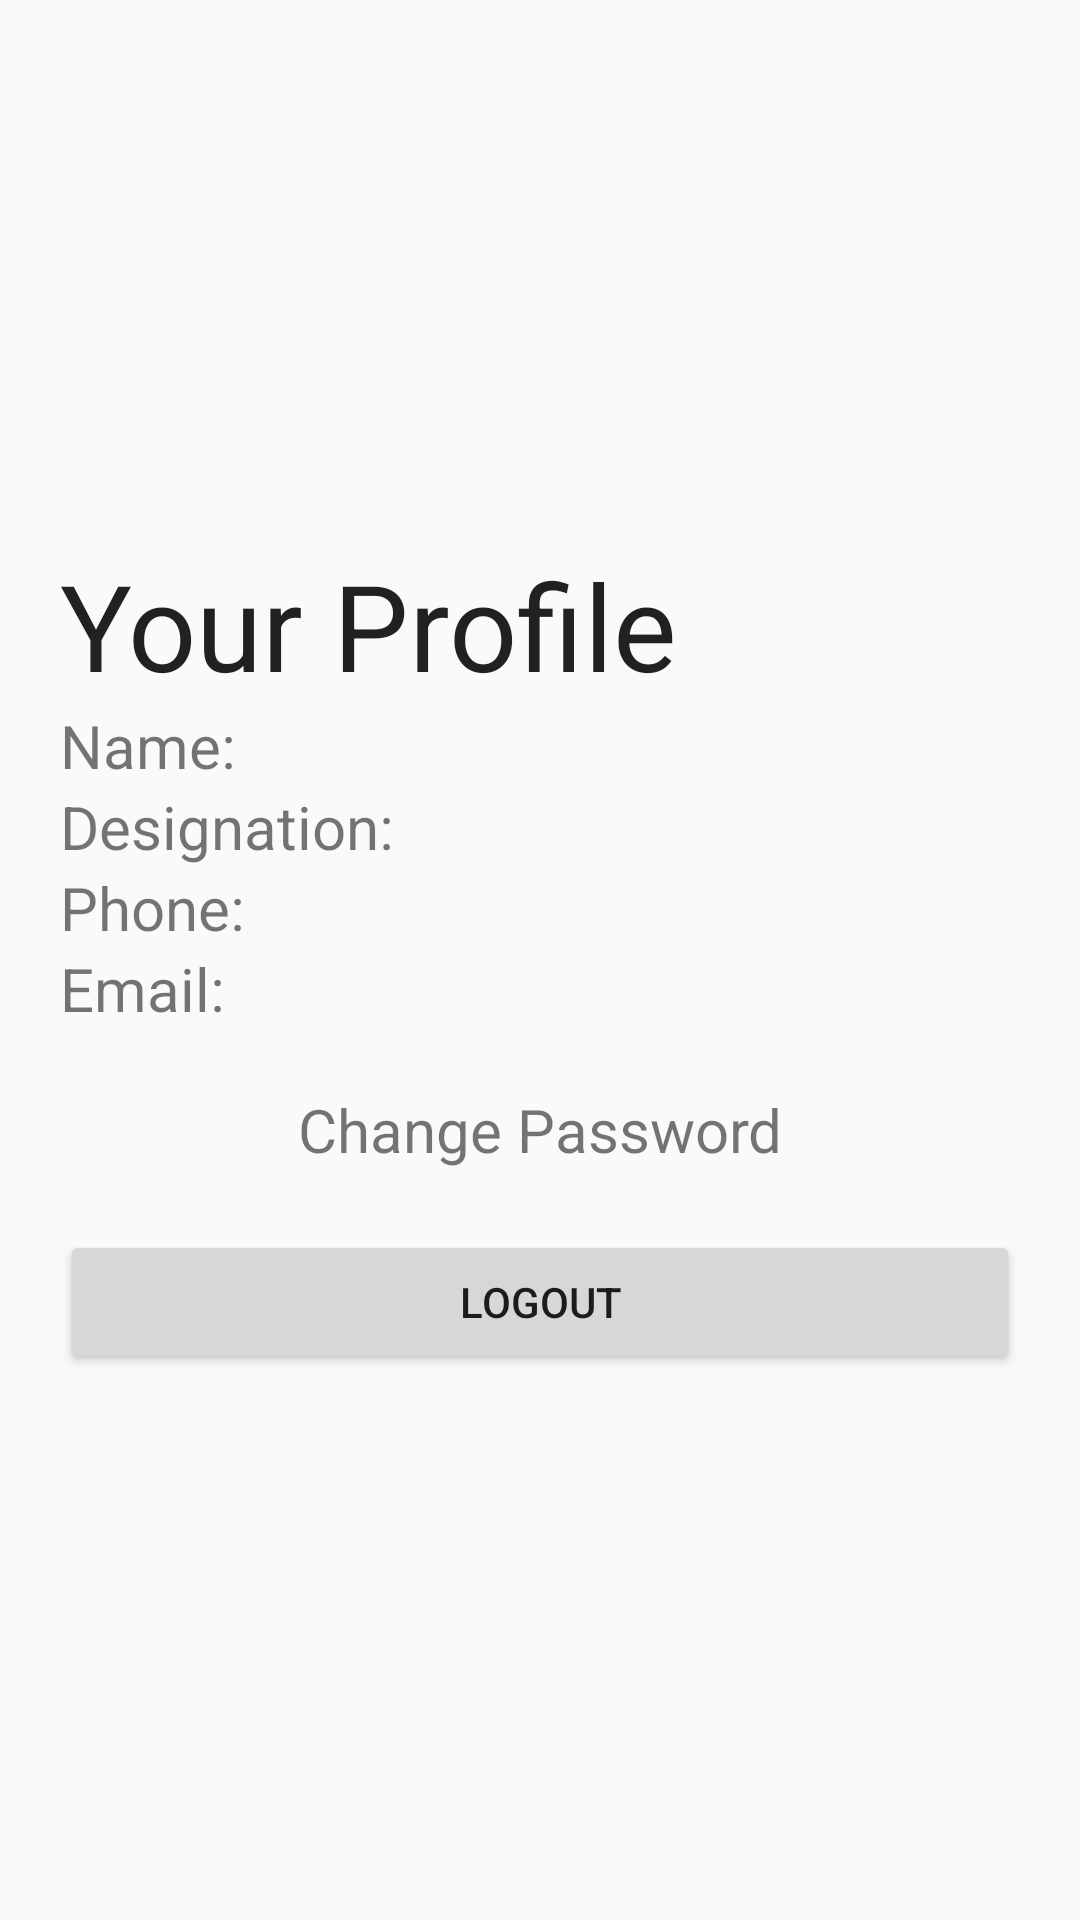

Reconstruct the res/layout file that produces this screen, plus the resources it refers to.
<!-- AndroidManifest.xml: application theme AppTheme -->
<!-- res/layout/activity_profile.xml -->
<?xml version="1.0" encoding="utf-8"?>
<LinearLayout xmlns:android="http://schemas.android.com/apk/res/android"
    xmlns:app="http://schemas.android.com/apk/res-auto"
    xmlns:tools="http://schemas.android.com/tools"
    android:layout_width="match_parent"
    android:layout_height="match_parent"
    android:orientation="vertical"
    android:padding="20dp"
    android:gravity="center"
    tools:context="com.github.example.hoaxify.ProfileActivity">

    <TextView
        android:id="@+id/profile"
        android:layout_width="match_parent"
        android:layout_height="wrap_content"
        android:text="Your Profile"
        android:textAppearance="@style/TextAppearance.AppCompat"
        android:textSize="40dp" />

    <TextView
        android:id="@+id/pname"
        android:layout_width="match_parent"
        android:layout_height="wrap_content"
        android:text="Name: "
        android:textSize="20dp" />

    <TextView
        android:id="@+id/pdesig"
        android:layout_width="match_parent"
        android:layout_height="wrap_content"
        android:text="Designation: "
        android:textSize="20dp" />

    <TextView
        android:id="@+id/pphone"
        android:layout_width="match_parent"
        android:layout_height="wrap_content"
        android:text="Phone: "
        android:textSize="20dp" />

    <TextView
        android:id="@+id/pemail"
        android:layout_width="match_parent"
        android:layout_height="wrap_content"
        android:text="Email: "
        android:textSize="20dp" />

    <TextView
        android:id="@+id/changepass"
        android:layout_width="match_parent"
        android:layout_height="wrap_content"
        android:layout_gravity="bottom"
        android:layout_marginVertical="20dp"
        android:onClick="changePassword"
        android:text="Change Password"
        android:textAlignment="center"
        android:textSize="20dp" />

    <Button
        android:id="@+id/logoutBtn"
        android:layout_width="match_parent"
        android:layout_height="wrap_content"
        android:onClick="Logout"
        android:text="Logout" />

</LinearLayout>
<!-- resources referenced by this layout -->
<resources>
  <style name="AppTheme" parent="Theme.AppCompat.Light.NoActionBar">
          
          <item name="colorPrimary">@color/colorPrimary</item>
          <item name="colorPrimaryDark">@color/colorPrimaryDark</item>
          <item name="colorAccent">@color/colorAccent</item>
      </style>
  <color name="colorPrimary">#3F51B5</color>
  <color name="colorPrimaryDark">#303F9F</color>
  <color name="colorAccent">#FF4081</color>
</resources>
